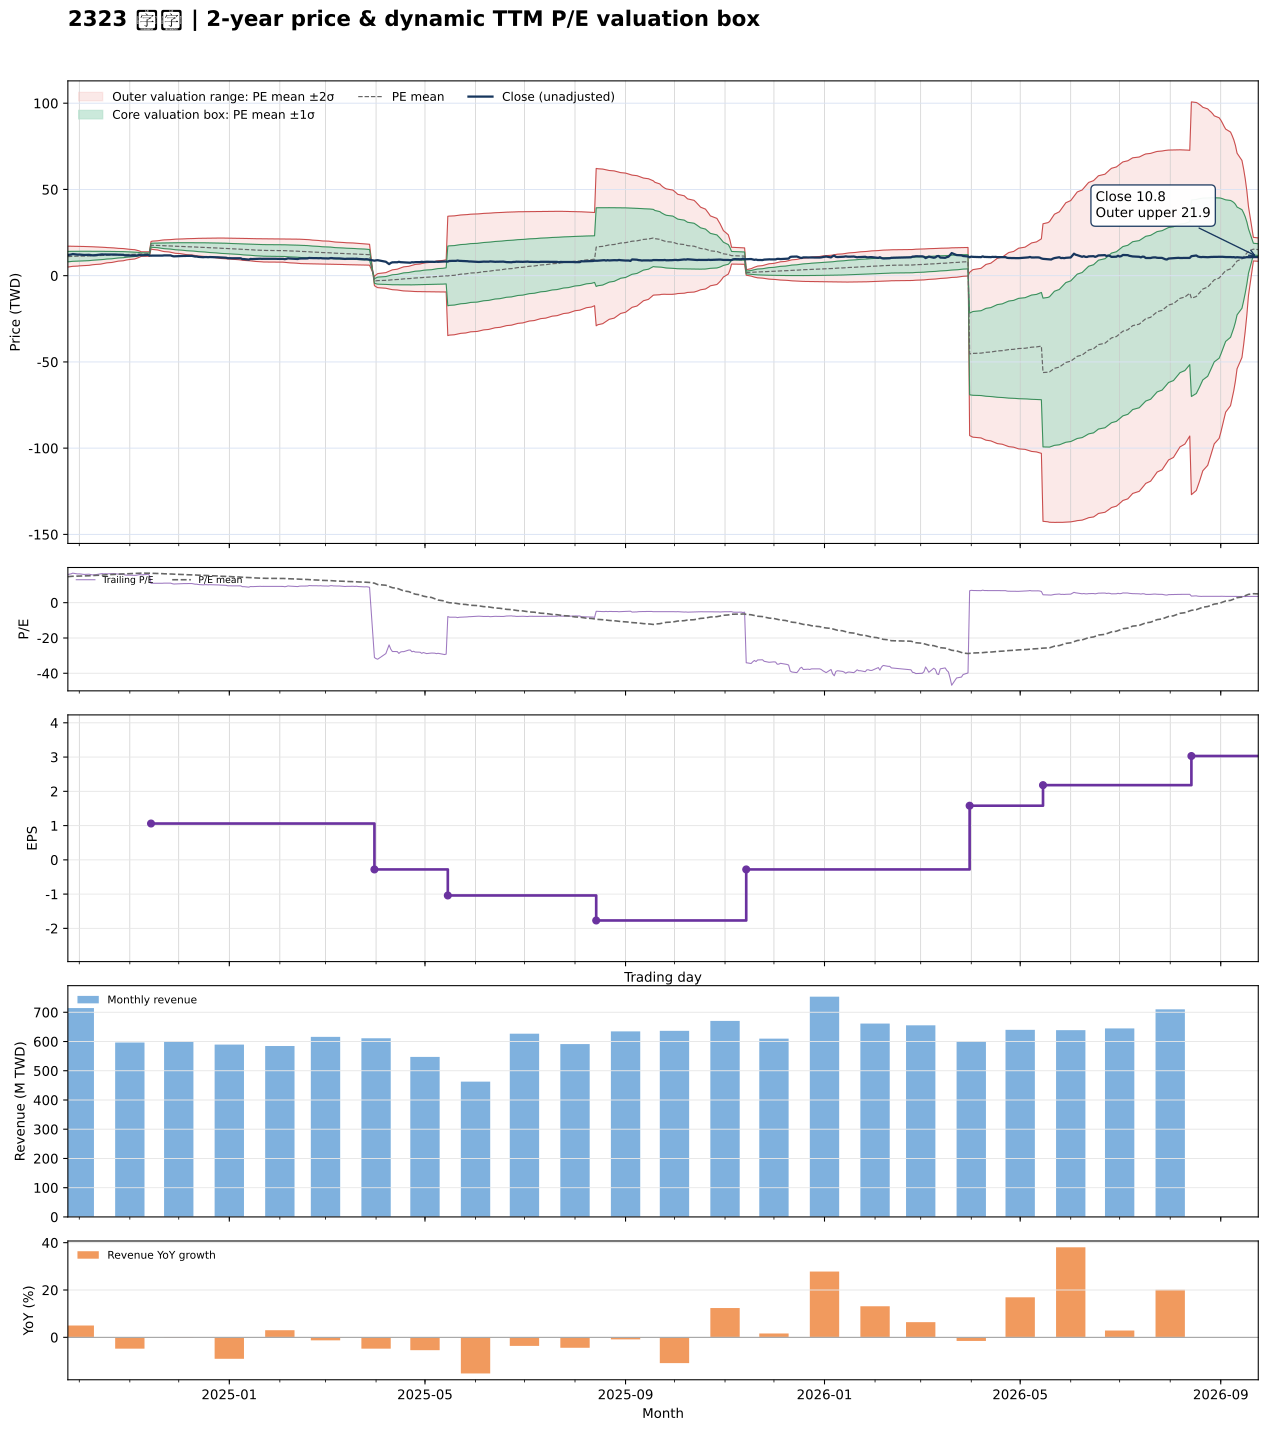

The file beside this chart, header and first rows:
date, close, available_date, period_end, ttm_eps, pe, pe_mean, pe_std, price_m2, price_m1, price_mean, price_p1, price_p2, forward_eps, forward_pe, forward_pe_mean, forward_pe_std, forward_price_m2, forward_price_m1, forward_price_mean, forward_price_p1, forward_price_p2
2024-09-24, 12, 2024-08-14, 2024-06-30, 0.75, 16, 14.74, 4.032, 5.008, 8.032, 11.06, 14.08, 17.1, , , , , , , , , 
2024-09-25, 12.1, 2024-08-14, 2024-06-30, 0.75, 16.13, 14.81, 3.979, 5.141, 8.125, 11.11, 14.09, 17.08, , , , , , , , , 
2024-09-26, 12.25, 2024-08-14, 2024-06-30, 0.75, 16.33, 14.89, 3.924, 5.279, 8.222, 11.16, 14.11, 17.05, , , , , , , , , 
2024-09-27, 12.55, 2024-08-14, 2024-06-30, 0.75, 16.73, 14.96, 3.869, 5.418, 8.32, 11.22, 14.12, 17.03, , , , , , , , , 
2024-09-30, 12.2, 2024-08-14, 2024-06-30, 0.75, 16.27, 15.03, 3.813, 5.557, 8.416, 11.28, 14.14, 16.99, , , , , , , , , 
2024-10-01, 12.25, 2024-08-14, 2024-06-30, 0.75, 16.33, 15.11, 3.755, 5.697, 8.513, 11.33, 14.15, 16.96, , , , , , , , , 
2024-10-04, 12, 2024-08-14, 2024-06-30, 0.75, 16, 15.18, 3.691, 5.845, 8.613, 11.38, 14.15, 16.92, , , , , , , , , 
2024-10-07, 12.1, 2024-08-14, 2024-06-30, 0.75, 16.13, 15.25, 3.626, 5.997, 8.716, 11.44, 14.15, 16.87, , , , , , , , , 
2024-10-08, 11.95, 2024-08-14, 2024-06-30, 0.75, 15.93, 15.32, 3.555, 6.156, 8.822, 11.49, 14.15, 16.82, , , , , , , , , 
2024-10-09, 11.8, 2024-08-14, 2024-06-30, 0.75, 15.73, 15.39, 3.48, 6.32, 8.93, 11.54, 14.15, 16.76, , , , , , , , , 
2024-10-11, 11.9, 2024-08-14, 2024-06-30, 0.75, 15.87, 15.46, 3.394, 6.503, 9.049, 11.6, 14.14, 16.69, , , , , , , , , 
2024-10-14, 12.25, 2024-08-14, 2024-06-30, 0.75, 16.33, 15.54, 3.31, 6.686, 9.169, 11.65, 14.13, 16.62, , , , , , , , , 
2024-10-15, 12.35, 2024-08-14, 2024-06-30, 0.75, 16.47, 15.61, 3.225, 6.87, 9.289, 11.71, 14.13, 16.55, , , , , , , , , 
2024-10-16, 12.25, 2024-08-14, 2024-06-30, 0.75, 16.33, 15.69, 3.135, 7.062, 9.413, 11.76, 14.12, 16.47, , , , , , , , , 
2024-10-17, 12.3, 2024-08-14, 2024-06-30, 0.75, 16.4, 15.76, 3.041, 7.259, 9.54, 11.82, 14.1, 16.38, , , , , , , , , 
2024-10-18, 12.25, 2024-08-14, 2024-06-30, 0.75, 16.33, 15.83, 2.945, 7.458, 9.667, 11.88, 14.09, 16.29, , , , , , , , , 
2024-10-21, 12.3, 2024-08-14, 2024-06-30, 0.75, 16.4, 15.91, 2.846, 7.662, 9.797, 11.93, 14.07, 16.2, , , , , , , , , 
2024-10-22, 12.35, 2024-08-14, 2024-06-30, 0.75, 16.47, 15.98, 2.746, 7.867, 9.926, 11.99, 14.04, 16.1, , , , , , , , , 
2024-10-23, 12.25, 2024-08-14, 2024-06-30, 0.75, 16.33, 16.05, 2.659, 8.045, 10.04, 12.03, 14.03, 16.02, , , , , , , , , 
2024-10-24, 12.2, 2024-08-14, 2024-06-30, 0.75, 16.27, 16.11, 2.562, 8.241, 10.16, 12.08, 14.01, 15.93, , , , , , , , , 
2024-10-25, 12.15, 2024-08-14, 2024-06-30, 0.75, 16.2, 16.18, 2.461, 8.441, 10.29, 12.13, 13.98, 15.82, , , , , , , , , 
2024-10-28, 12.1, 2024-08-14, 2024-06-30, 0.75, 16.13, 16.24, 2.354, 8.65, 10.42, 12.18, 13.95, 15.71, , , , , , , , , 
2024-10-29, 11.75, 2024-08-14, 2024-06-30, 0.75, 15.67, 16.3, 2.235, 8.876, 10.55, 12.23, 13.9, 15.58, , , , , , , , , 
2024-10-30, 11.7, 2024-08-14, 2024-06-30, 0.75, 15.6, 16.37, 2.103, 9.12, 10.7, 12.28, 13.85, 15.43, , , , , , , , , 
2024-11-01, 11.7, 2024-08-14, 2024-06-30, 0.75, 15.6, 16.43, 1.956, 9.39, 10.86, 12.32, 13.79, 15.26, , , , , , , , , 
2024-11-04, 11.6, 2024-08-14, 2024-06-30, 0.75, 15.47, 16.49, 1.792, 9.683, 11.03, 12.37, 13.71, 15.06, , , , , , , , , 
2024-11-05, 11.65, 2024-08-14, 2024-06-30, 0.75, 15.53, 16.56, 1.607, 10.01, 11.21, 12.42, 13.62, 14.83, , , , , , , , , 
2024-11-06, 11.8, 2024-08-14, 2024-06-30, 0.75, 15.73, 16.62, 1.402, 10.36, 11.42, 12.47, 13.52, 14.57, , , , , , , , , 
2024-11-07, 11.95, 2024-08-14, 2024-06-30, 0.75, 15.93, 16.69, 1.169, 10.76, 11.64, 12.52, 13.39, 14.27, , , , , , , , , 
2024-11-08, 11.8, 2024-08-14, 2024-06-30, 0.75, 15.73, 16.75, 0.8636, 11.27, 11.92, 12.56, 13.21, 13.86, , , , , , , , , 
2024-11-11, 11.95, 2024-08-14, 2024-06-30, 0.75, 15.93, 16.74, 0.8668, 11.26, 11.91, 12.56, 13.21, 13.86, , , , , , , , , 
2024-11-12, 12.1, 2024-08-14, 2024-06-30, 0.75, 16.13, 16.74, 0.8674, 11.25, 11.9, 12.55, 13.2, 13.85, , , , , , , , , 
2024-11-13, 11.65, 2024-08-14, 2024-06-30, 0.75, 15.53, 16.72, 0.8737, 11.23, 11.89, 12.54, 13.2, 13.85, , , , , , , , , 
2024-11-14, 11.6, 2024-11-14, 2024-09-30, 1.06, 10.94, 16.67, 1.019, 15.51, 16.59, 17.67, 18.75, 19.83, , , , , , , , , 
2024-11-15, 11.65, 2024-11-14, 2024-09-30, 1.06, 10.99, 16.62, 1.143, 15.19, 16.41, 17.62, 18.83, 20.04, , , , , , , , , 
2024-11-18, 11.7, 2024-11-14, 2024-09-30, 1.06, 11.04, 16.57, 1.252, 14.91, 16.24, 17.57, 18.89, 20.22, , , , , , , , , 
2024-11-19, 11.7, 2024-11-14, 2024-09-30, 1.06, 11.04, 16.52, 1.35, 14.66, 16.09, 17.52, 18.95, 20.38, , , , , , , , , 
2024-11-20, 11.65, 2024-11-14, 2024-09-30, 1.06, 10.99, 16.48, 1.441, 14.41, 15.94, 17.47, 18.99, 20.52, , , , , , , , , 
2024-11-21, 11.65, 2024-11-14, 2024-09-30, 1.06, 10.99, 16.43, 1.525, 14.18, 15.8, 17.41, 19.03, 20.65, , , , , , , , , 
2024-11-22, 11.75, 2024-11-14, 2024-09-30, 1.06, 11.08, 16.37, 1.597, 13.97, 15.66, 17.36, 19.05, 20.74, , , , , , , , , 
2024-11-25, 11.75, 2024-11-14, 2024-09-30, 1.06, 11.08, 16.32, 1.665, 13.77, 15.54, 17.3, 19.07, 20.83, , , , , , , , , 
2024-11-26, 11.75, 2024-11-14, 2024-09-30, 1.06, 11.08, 16.27, 1.73, 13.58, 15.41, 17.25, 19.08, 20.91, , , , , , , , , 
2024-11-27, 11.4, 2024-11-14, 2024-09-30, 1.06, 10.75, 16.21, 1.798, 13.37, 15.28, 17.19, 19.09, 21, , , , , , , , , 
2024-11-28, 11.2, 2024-11-14, 2024-09-30, 1.06, 10.57, 16.16, 1.866, 13.17, 15.15, 17.12, 19.1, 21.08, , , , , , , , , 
2024-11-29, 11.25, 2024-11-14, 2024-09-30, 1.06, 10.61, 16.1, 1.931, 12.97, 15.02, 17.07, 19.11, 21.16, , , , , , , , , 
2024-12-02, 11.4, 2024-11-14, 2024-09-30, 1.06, 10.75, 16.04, 1.988, 12.79, 14.9, 17.01, 19.11, 21.22, , , , , , , , , 
2024-12-03, 11.45, 2024-11-14, 2024-09-30, 1.06, 10.8, 15.99, 2.042, 12.62, 14.79, 16.95, 19.12, 21.28, , , , , , , , , 
2024-12-04, 11.45, 2024-11-14, 2024-09-30, 1.06, 10.8, 15.94, 2.092, 12.46, 14.68, 16.89, 19.11, 21.33, , , , , , , , , 
2024-12-05, 11.45, 2024-11-14, 2024-09-30, 1.06, 10.8, 15.89, 2.141, 12.3, 14.57, 16.84, 19.11, 21.38, , , , , , , , , 
2024-12-06, 11.5, 2024-11-14, 2024-09-30, 1.06, 10.85, 15.84, 2.189, 12.15, 14.47, 16.79, 19.11, 21.43, , , , , , , , , 
2024-12-09, 11.5, 2024-11-14, 2024-09-30, 1.06, 10.85, 15.79, 2.234, 12, 14.37, 16.73, 19.1, 21.47, , , , , , , , , 
2024-12-10, 11.3, 2024-11-14, 2024-09-30, 1.06, 10.66, 15.74, 2.28, 11.85, 14.26, 16.68, 19.1, 21.51, , , , , , , , , 
2024-12-11, 11.1, 2024-11-14, 2024-09-30, 1.06, 10.47, 15.68, 2.328, 11.69, 14.16, 16.62, 19.09, 21.56, , , , , , , , , 
2024-12-12, 11.1, 2024-11-14, 2024-09-30, 1.06, 10.47, 15.63, 2.374, 11.54, 14.05, 16.57, 19.09, 21.6, , , , , , , , , 
2024-12-13, 10.9, 2024-11-14, 2024-09-30, 1.06, 10.28, 15.57, 2.42, 11.38, 13.94, 16.51, 19.07, 21.64, , , , , , , , , 
2024-12-16, 10.7, 2024-11-14, 2024-09-30, 1.06, 10.09, 15.52, 2.468, 11.22, 13.83, 16.45, 19.07, 21.68, , , , , , , , , 
2024-12-17, 10.8, 2024-11-14, 2024-09-30, 1.06, 10.19, 15.46, 2.511, 11.06, 13.73, 16.39, 19.05, 21.71, , , , , , , , , 
2024-12-18, 10.8, 2024-11-14, 2024-09-30, 1.06, 10.19, 15.41, 2.553, 10.92, 13.62, 16.33, 19.04, 21.74, , , , , , , , , 
2024-12-19, 10.7, 2024-11-14, 2024-09-30, 1.06, 10.09, 15.35, 2.596, 10.77, 13.52, 16.27, 19.02, 21.77, , , , , , , , , 
2024-12-20, 10.8, 2024-11-14, 2024-09-30, 1.06, 10.19, 15.29, 2.635, 10.63, 13.42, 16.21, 19, 21.8, , , , , , , , , 
... 427 more rows
